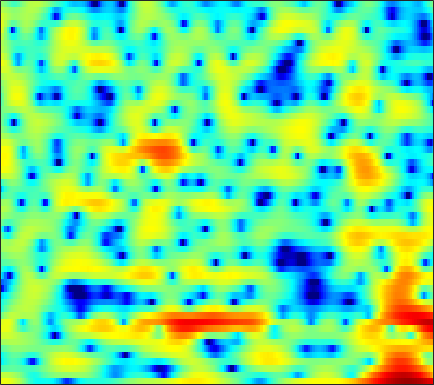

Source data for this figure (header and first rows):
4.3993, 4.4731, 4.4789, 4.3532, 4.178, 3.842, 3.3656, 2.9232, 2.2234, 1.3905, 0.42967, -0.36453, -1.5041, -2.6581, -3.4607, -4.3447, -4.8856, -5.0668, -5.0462, -4.8941, -4.7488, -4.7153, -4.7983, -5.1266
2.398, 2.473, 2.485, 2.388, 2.241, 1.944, 1.53, 1.139, 0.5093, -0.2477, -1.111, -1.81, -2.75, -3.591, -4.055, -4.33, -4.158, -3.791, -3.113, -2.368, -1.662, -1.194, -0.6719, -0.2591
-2.472, -2.141, -1.78, -1.524, -1.407, -1.353, -1.397, -1.49, -1.684, -1.94, -2.214, -2.405, -2.6, -2.7, -2.684, -2.527, -2.223, -1.907, -1.393, -0.8043, -0.1883, 0.2732, 0.8667, 1.419
-6.144, -5.012, -3.83, -2.987, -2.565, -2.252, -2.217, -2.382, -2.88, -3.727, -4.988, -6.279, -8.627, -11.97, -14.94, -15.13, -10.86, -8.007, -5.058, -2.803, -1.03, 0.06996, 1.299, 2.303
-5.35, -4.35, -3.244, -2.384, -1.904, -1.467, -1.246, -1.228, -1.376, -1.708, -2.184, -2.609, -3.208, -3.711, -3.92, -3.867, -3.404, -2.845, -1.945, -0.9946, -0.0817, 0.5493, 1.304, 1.944
-1.818, -1.362, -0.8224, -0.3663, -0.09262, 0.1797, 0.3501, 0.4143, 0.4359, 0.3839, 0.2768, 0.1706, 0.01249, -0.1432, -0.2369, -0.3254, -0.3694, -0.3715, -0.3376, -0.2748, -0.1898, -0.1184, -0.01303, 0.1095
1.172, 1.365, 1.573, 1.731, 1.817, 1.881, 1.884, 1.847, 1.756, 1.617, 1.438, 1.276, 1.044, 0.7827, 0.5601, 0.2282, -0.1468, -0.4658, -0.9511, -1.504, -2.105, -2.583, -3.21, -3.729
3.043, 3.163, 3.235, 3.197, 3.097, 2.875, 2.575, 2.314, 1.949, 1.589, 1.271, 1.069, 0.8404, 0.6081, 0.4128, 0.07397, -0.3998, -0.8684, -1.669, -2.723, -4.126, -5.497, -7.915, -11.57
4.101, 4.302, 4.354, 4.133, 3.768, 3, 1.904, 0.8534, -0.7521, -2.288, -3.055, -2.929, -2.081, -1.147, -0.6227, -0.2309, -0.2255, -0.4468, -1.058, -1.977, -3.105, -4.018, -5.251, -6.344
3.542, 4.02, 4.391, 4.408, 4.148, 3.405, 2.127, 0.7419, -1.81, -5, -6.771, -5.382, -2.728, -0.8047, 0.09472, 0.6855, 0.6497, 0.2272, -0.8485, -2.525, -4.809, -6.872, -9.456, -9.937
-1.064, 0.05941, 1.171, 1.923, 2.291, 2.54, 2.538, 2.417, 2.168, 1.934, 1.791, 1.786, 1.824, 1.843, 1.79, 1.54, 0.9951, 0.3608, -0.8066, -2.407, -4.41, -6.022, -7.766, -8.207
-4.239, -2.97, -1.597, -0.497, 0.1718, 0.891, 1.429, 1.741, 2.061, 2.287, 2.437, 2.493, 2.489, 2.411, 2.283, 1.986, 1.557, 1.148, 0.5137, -0.2269, -1.03, -1.621, -2.326, -2.916
-4.394, -3.772, -2.88, -1.961, -1.308, -0.5034, 0.2302, 0.7276, 1.312, 1.781, 2.147, 2.349, 2.539, 2.612, 2.586, 2.453, 2.213, 1.96, 1.531, 1.011, 0.4114, -0.09443, -0.8323, -1.621
-6.765, -6.323, -5.407, -4.282, -3.396, -2.235, -1.141, -0.3944, 0.4841, 1.234, 1.854, 2.229, 2.611, 2.848, 2.94, 2.959, 2.859, 2.703, 2.382, 1.956, 1.413, 0.9192, 0.1347, -0.7969
-18.41, -15.07, -11.01, -8.108, -6.378, -4.437, -2.776, -1.697, -0.4433, 0.6202, 1.488, 2.012, 2.549, 2.915, 3.093, 3.205, 3.173, 3.081, 2.858, 2.528, 2.101, 1.707, 1.058, 0.2223
-11.64, -11.38, -10.4, -9.141, -8.022, -6.295, -4.462, -3.113, -1.463, -0.0722, 1.03, 1.671, 2.273, 2.626, 2.741, 2.719, 2.57, 2.41, 2.196, 2, 1.839, 1.732, 1.565, 1.297
-6.355, -7.949, -10.98, -15.93, -19.06, -12.79, -7.423, -4.662, -1.983, -0.1067, 1.157, 1.762, 2.168, 2.145, 1.84, 1.095, 0.04006, -0.8758, -1.908, -2.161, -1.475, -0.6189, 0.5581, 1.554
-3.202, -3.983, -5.073, -5.901, -6.001, -5.086, -3.496, -2.24, -0.776, 0.3223, 1.018, 1.269, 1.237, 0.728, 0.01668, -1.456, -3.795, -6.478, -12.33, -16.56, -8.896, -5.215, -2.024, 0.1342
-1.87, -1.734, -1.584, -1.429, -1.236, -0.8966, -0.4986, -0.1852, 0.1895, 0.4446, 0.5242, 0.4455, 0.1349, -0.4056, -0.9504, -1.849, -2.834, -3.517, -4.181, -4.276, -3.728, -3.016, -1.843, -0.6414
-0.7003, -0.2924, 0.1234, 0.4514, 0.6643, 0.8858, 1.059, 1.148, 1.181, 1.097, 0.8704, 0.593, 0.07543, -0.5936, -1.198, -2.085, -2.955, -3.529, -4.069, -4.198, -3.858, -3.359, -2.485, -1.478
1.014, 1.245, 1.49, 1.712, 1.85, 2.012, 2.141, 2.191, 2.172, 2.022, 1.706, 1.339, 0.6395, -0.3493, -1.305, -2.911, -5.016, -6.924, -9.601, -10.76, -9.001, -7.008, -4.652, -2.826
1.59, 1.354, 1.154, 1.124, 1.226, 1.521, 1.885, 2.147, 2.423, 2.55, 2.475, 2.264, 1.742, 0.9006, 0.04206, -1.504, -3.601, -5.555, -8.451, -9.8, -7.923, -5.957, -3.747, -2.171
-0.8412, -2.298, -4.085, -4.768, -4.132, -2.476, -0.7943, 0.2755, 1.381, 2.138, 2.585, 2.732, 2.706, 2.456, 2.129, 1.551, 0.8941, 0.3845, -0.1508, -0.4518, -0.4657, -0.3288, -0.09972, 0.0805
-2.979, -5.582, -10.31, -13.33, -10.14, -5.864, -3.018, -1.481, 0.0004067, 1.032, 1.736, 2.093, 2.384, 2.499, 2.489, 2.399, 2.23, 2.083, 1.879, 1.692, 1.513, 1.377, 1.162, 0.8436
-0.4849, -1.277, -2.121, -2.542, -2.49, -2.083, -1.468, -0.9589, -0.3413, 0.2035, 0.6554, 0.9387, 1.234, 1.433, 1.535, 1.597, 1.582, 1.549, 1.454, 1.346, 1.213, 1.092, 0.907, 0.6359
1.27, 0.989, 0.5973, 0.2467, 0.001925, -0.3004, -0.5312, -0.6868, -0.8122, -0.802, -0.6559, -0.4691, -0.1611, 0.1406, 0.3289, 0.4564, 0.4647, 0.4003, 0.2573, 0.1093, 0.04674, 0.06571, 0.1883, 0.3701
2.127, 2.101, 1.891, 1.453, 0.9468, 0.06414, -1.119, -2.178, -3.608, -4.589, -4.448, -3.706, -2.457, -1.394, -0.8799, -0.5703, -0.7175, -1.155, -2.041, -3.128, -3.77, -3.503, -2.261, -0.6573
0.8593, 1.087, 1.148, 0.8416, 0.3627, -0.7631, -2.605, -4.663, -9.085, -17.62, -14.09, -8.853, -5.018, -2.901, -2.028, -1.542, -1.838, -2.582, -4.562, -8.3, -15.96, -14.68, -6.586, -2.139
-3.416, -2.67, -1.88, -1.454, -1.366, -1.659, -2.293, -2.971, -3.853, -4.468, -4.478, -4.141, -3.468, -2.814, -2.438, -2.147, -2.14, -2.253, -2.624, -2.908, -2.906, -2.452, -1.392, 0.02297
-8.289, -5.801, -3.667, -2.354, -1.79, -1.409, -1.371, -1.496, -1.777, -2.118, -2.426, -2.607, -2.758, -2.813, -2.749, -2.607, -2.358, -2.131, -1.744, -1.298, -0.7456, -0.2724, 0.4438, 1.187
-3.293, -2.248, -1.082, -0.2575, 0.1022, 0.3303, 0.2457, 0.02798, -0.519, -1.254, -2.177, -2.94, -3.974, -4.815, -5.166, -5.046, -4.311, -3.59, -2.487, -1.487, -0.5658, 0.01337, 0.725, 1.33
2.463, 2.591, 2.747, 2.788, 2.73, 2.453, 1.953, 1.398, 0.434, -0.8731, -2.618, -4.327, -7.467, -12.38, -17.72, -15.14, -9.421, -6.65, -4.17, -2.453, -1.323, -0.6995, -0.1639, 0.2048
4.837, 4.788, 4.648, 4.358, 4.051, 3.452, 2.673, 1.939, 0.8376, -0.4743, -1.998, -3.307, -5.203, -7.01, -7.867, -7.673, -6.263, -5.002, -3.659, -2.716, -2.242, -2.117, -2.351, -2.884
5.221, 5.266, 5.13, 4.761, 4.302, 3.502, 2.454, 1.556, 0.2277, -1.047, -2.105, -2.675, -3.12, -3.241, -3.193, -2.902, -2.52, -2.233, -1.984, -2.015, -2.371, -2.955, -4.13, -6.052
5.094, 5.363, 5.361, 4.981, 4.433, 3.335, 1.772, 0.2369, -2.363, -5.485, -7.825, -7.557, -5.513, -3.525, -2.357, -1.235, -0.5708, -0.3388, -0.3234, -0.6823, -1.419, -2.281, -3.716, -5.529
4.649, 4.966, 5.028, 4.685, 4.191, 3.129, 1.618, 0.1115, -2.532, -5.995, -8.878, -8.129, -5.117, -2.603, -1.226, -0.02015, 0.6683, 0.8621, 0.7289, 0.1764, -0.852, -1.889, -3.765, -6.208
3.412, 3.517, 3.461, 3.18, 2.825, 2.225, 1.461, 0.8562, 0.04493, -0.6115, -0.9379, -0.8944, -0.5064, 0.07682, 0.5104, 0.9483, 1.179, 1.179, 0.8946, 0.2672, -0.7404, -1.754, -3.592, -6.027
1.861, 1.713, 1.391, 0.989, 0.6531, 0.252, -0.05499, -0.204, -0.2269, -0.09626, 0.1581, 0.4009, 0.7691, 1.137, 1.365, 1.597, 1.663, 1.601, 1.36, 0.9055, 0.2589, -0.3757, -1.345, -2.364
0.3839, -0.09422, -0.957, -2.034, -2.856, -3.795, -4.054, -3.73, -2.791, -1.646, -0.5551, 0.1609, 0.9511, 1.553, 1.891, 2.197, 2.339, 2.337, 2.209, 1.948, 1.567, 1.214, 0.7027, 0.1405
-0.5545, -1.272, -2.712, -5.004, -7.637, -13.88, -21.59, -12.63, -6.688, -3.369, -1.198, -0.02234, 1.118, 1.888, 2.286, 2.608, 2.766, 2.781, 2.686, 2.499, 2.229, 1.99, 1.623, 1.189
-0.6441, -0.9569, -1.654, -2.668, -3.593, -4.694, -4.861, -4.18, -2.647, -1.061, 0.243, 0.9868, 1.694, 2.115, 2.28, 2.312, 2.219, 2.093, 1.878, 1.644, 1.382, 1.181, 0.8685, 0.5311
-0.8636, -0.4081, 0.05057, 0.3645, 0.5495, 0.7538, 1.033, 1.313, 1.7, 2.066, 2.308, 2.366, 2.249, 1.908, 1.509, 0.8692, 0.1429, -0.3648, -0.884, -1.231, -1.423, -1.535, -1.685, -1.849
-2.127, -0.6582, 0.8725, 2.002, 2.654, 3.315, 3.745, 3.95, 4.069, 3.98, 3.65, 3.221, 2.358, 1.105, -0.125, -2.166, -4.598, -6.393, -7.779, -7.512, -6.605, -6.105, -5.83, -6.033
-2.363, -0.5925, 1.259, 2.632, 3.401, 4.156, 4.618, 4.776, 4.768, 4.484, 3.91, 3.262, 2.065, 0.3945, -1.257, -4.233, -8.559, -13.19, -18.06, -13.31, -10.31, -9.317, -9.369, -10.91
-0.8639, 0.254, 1.558, 2.614, 3.223, 3.802, 4.144, 4.245, 4.161, 3.844, 3.286, 2.7, 1.694, 0.4313, -0.6858, -2.328, -4.004, -5.137, -6.244, -6.809, -7.076, -7.323, -7.917, -8.884
0.07713, 0.8998, 1.795, 2.475, 2.856, 3.177, 3.31, 3.304, 3.147, 2.837, 2.369, 1.921, 1.191, 0.3356, -0.3566, -1.335, -2.278, -2.91, -3.645, -4.167, -4.526, -4.746, -4.94, -5.071
1.346, 1.898, 2.394, 2.648, 2.71, 2.658, 2.482, 2.292, 2.018, 1.702, 1.334, 1.01, 0.4819, -0.1781, -0.7555, -1.608, -2.495, -3.107, -3.698, -3.974, -3.913, -3.679, -3.257, -2.817
3.443, 3.547, 3.43, 3.024, 2.538, 1.729, 0.8716, 0.3032, -0.1887, -0.3332, -0.281, -0.261, -0.4021, -0.8622, -1.484, -2.671, -4.348, -5.881, -7.681, -7.947, -6.306, -4.681, -2.783, -1.295
4.72, 4.402, 3.642, 2.435, 1.149, -1.207, -4.429, -7.332, -9.175, -6.642, -4.044, -2.752, -1.813, -1.641, -1.985, -3.103, -5.161, -7.592, -12.44, -13.5, -7.952, -4.822, -1.896, 0.1451
3.584, 3.124, 2.191, 0.844, -0.476, -2.773, -5.724, -8.055, -9.419, -7.668, -5.436, -4.179, -3.096, -2.588, -2.497, -2.752, -3.223, -3.57, -3.841, -3.594, -2.735, -1.832, -0.5172, 0.7148
2.292, 1.861, 1.097, 0.1423, -0.6577, -1.736, -2.747, -3.32, -3.751, -3.746, -3.479, -3.219, -2.913, -2.732, -2.695, -2.725, -2.795, -2.813, -2.698, -2.374, -1.82, -1.272, -0.4184, 0.4596
2.078, 1.544, 0.6894, -0.2452, -0.9299, -1.694, -2.209, -2.414, -2.477, -2.396, -2.265, -2.194, -2.199, -2.353, -2.585, -2.969, -3.41, -3.704, -3.849, -3.581, -2.904, -2.209, -1.15, -0.05602
2.912, 1.994, 0.4274, -1.445, -2.879, -4.339, -4.537, -3.956, -2.832, -1.851, -1.18, -0.9198, -0.9206, -1.335, -1.931, -3.195, -5.015, -6.711, -8.861, -8.918, -6.627, -4.629, -2.361, -0.5313
4.181, 2.964, 0.7047, -2.65, -6.552, -17.4, -12.97, -7.091, -3.137, -0.9509, 0.2749, 0.7444, 0.8692, 0.446, -0.2396, -1.759, -4.117, -6.652, -10.87, -11.41, -7.482, -4.99, -2.608, -0.914
4.347, 3.503, 2.16, 0.6427, -0.447, -1.485, -1.605, -1.176, -0.2665, 0.622, 1.268, 1.551, 1.646, 1.407, 1.008, 0.2405, -0.7466, -1.507, -2.415, -2.967, -3.142, -3.179, -3.22, -3.355
3.606, 3.163, 2.526, 1.889, 1.475, 1.075, 0.9042, 0.9237, 1.086, 1.348, 1.604, 1.745, 1.819, 1.738, 1.567, 1.201, 0.6883, 0.2308, -0.4811, -1.326, -2.365, -3.341, -5.104, -7.765
2.432, 2.149, 1.704, 1.245, 0.9233, 0.6135, 0.463, 0.4951, 0.6868, 0.9919, 1.345, 1.593, 1.851, 1.996, 2.023, 1.917, 1.664, 1.352, 0.8033, 0.059, -0.9527, -1.898, -3.524, -5.561
0.8146, 0.5264, -0.08129, -0.8905, -1.564, -2.365, -2.725, -2.558, -1.808, -0.8058, 0.1754, 0.8129, 1.496, 1.98, 2.221, 2.404, 2.442, 2.38, 2.172, 1.816, 1.305, 0.8035, 0.03227, -0.8347
